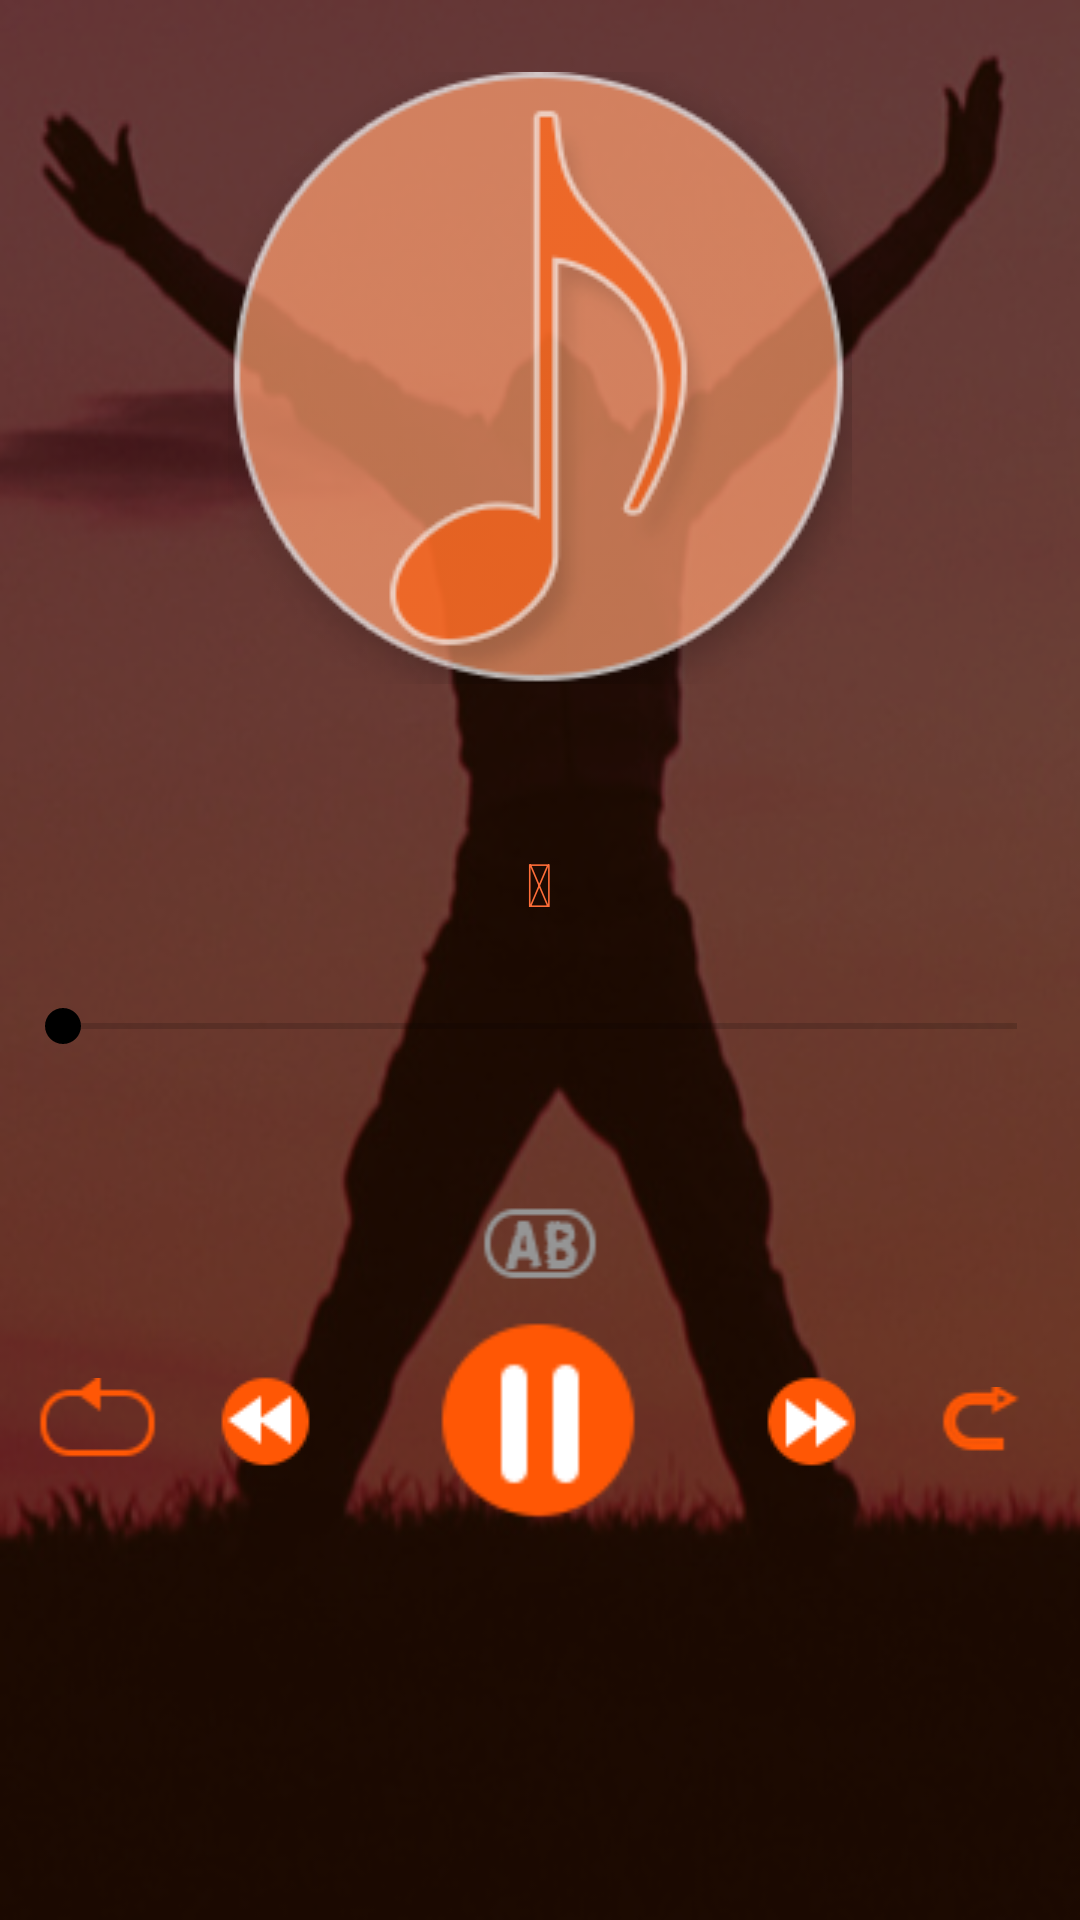

The Android layout XML behind this screen, and the referenced resources:
<!-- AndroidManifest.xml: application theme AppTheme -->
<!-- res/layout/now_playing.xml -->
<?xml version="1.0" encoding="utf-8"?>
<RelativeLayout xmlns:android="http://schemas.android.com/apk/res/android"
    xmlns:app="http://schemas.android.com/apk/res-auto"
    xmlns:tools="http://schemas.android.com/tools"
    android:id="@+id/now_playing"
    android:layout_width="match_parent"
    android:layout_height="match_parent"
    android:background="@mipmap/bg"
    tools:context="com.palmbell.iworship.NowPlaying">


    <LinearLayout
        android:id="@+id/activity_main_layout"
        android:layout_width="match_parent"
        android:layout_height="match_parent"
        android:orientation="vertical"
        android:weightSum="3">

        <LinearLayout
            android:id="@+id/header"
            android:layout_width="match_parent"
            android:layout_height="0dp"
            android:layout_weight="2"
            android:gravity="center_vertical"
            android:orientation="vertical"
            android:padding="15dp">

            <ImageView
                android:id="@+id/now_playingLargePlate"
                android:layout_width="wrap_content"
                android:layout_height="wrap_content"
                android:layout_gravity="center_horizontal|center_vertical"
                android:maxHeight="50dp"
                android:maxWidth="50dp"
                android:src="@mipmap/plate_large"
                app:srcCompat="@mipmap/plate_large" />
        </LinearLayout>


        <LinearLayout
            android:id="@+id/footer2"
            android:layout_width="match_parent"
            android:layout_height="wrap_content"
            android:gravity="center_vertical"
            android:orientation="vertical"
            android:padding="5dp"
            android:weightSum="1">

            <TextView
                android:id="@+id/now_playingSongTitleTV"
                android:layout_width="match_parent"
                android:layout_height="wrap_content"
                android:textAlignment="center"
                android:textColor="#ffffff"
                android:textStyle="bold" />


            <LinearLayout
                android:layout_width="match_parent"
                android:layout_height="wrap_content"
                android:gravity="center"
                android:layout_gravity="center">

                <TextView
                    android:id="@+id/font_iconTV"
                    android:layout_width="wrap_content"
                    android:layout_height="wrap_content"
                    android:text="@string/fa_user"
                    android:textColor="#ff6e39"
                    android:textSize="20sp" android:layout_margin="5dp"
                     />


                <TextView
                    android:id="@+id/now_playingSongArtistTV"
                    android:layout_width="wrap_content"
                    android:layout_height="wrap_content"
                    android:textColor="#ffffff"
                    android:textStyle="bold" />

            </LinearLayout>

            <SeekBar
                android:id="@+id/now_playingSeekBar"
                android:layout_width="match_parent"
                android:layout_height="wrap_content"
                android:layout_marginBottom="20dp"
                android:layout_marginTop="20dp"
                android:thumbTintMode="multiply" />

            <LinearLayout
                android:id="@+id/footer"
                android:layout_width="match_parent"
                android:layout_height="wrap_content"
                android:orientation="horizontal"
                android:weightSum="2">

                <TextView
                    android:id="@+id/currentDurationTV"
                    android:layout_width="wrap_content"
                    android:layout_height="wrap_content"
                    android:layout_gravity="start"
                    android:layout_marginLeft="20dp"
                    android:layout_marginStart="20dp"
                    android:layout_weight="1"
                    android:textAlignment="textStart"
                    android:textColor="#abffffff"
                    android:textStyle="bold" />


                <TextView
                    android:id="@+id/remainingDurationTV"
                    android:layout_width="wrap_content"
                    android:layout_height="wrap_content"
                    android:layout_gravity="end"
                    android:layout_marginEnd="20dp"
                    android:layout_marginRight="20dp"
                    android:layout_weight="1"
                    android:hapticFeedbackEnabled="true"
                    android:textAlignment="textEnd"
                    android:textColor="#abffffff"
                    android:textStyle="bold" />

            </LinearLayout>

            <LinearLayout
                android:layout_width="match_parent"
                android:layout_height="wrap_content"
                android:layout_weight="1"
                android:gravity="center"
                android:layout_margin="10dp"
                android:orientation="horizontal"
                android:weightSum="5">

                <ImageView
                    android:id="@+id/now_playingRepeatAB_IV"
                    android:layout_width="wrap_content"
                    android:layout_height="wrap_content"
                    android:layout_weight="1"
                    android:src="@mipmap/repeat_ab_off"
                    app:srcCompat="@mipmap/repeat_ab_off" />


            </LinearLayout>

            <LinearLayout
                android:layout_width="match_parent"
                android:layout_height="wrap_content"
                android:layout_weight="1"
                android:gravity="center"
                android:orientation="horizontal"
                android:weightSum="5">

                <ImageView
                    android:id="@+id/now_playingRepeatIV"
                    android:layout_width="0dp"
                    android:layout_height="wrap_content"
                    android:layout_weight="1"
                    android:src="@mipmap/repeat_all"
                    app:srcCompat="@mipmap/repeat_all" />

                <ImageView
                    android:id="@+id/now_playingPreviousIV"
                    android:layout_width="0dp"
                    android:layout_height="wrap_content"
                    android:layout_weight="1"
                    android:src="@mipmap/previous"
                    app:srcCompat="@mipmap/previous" />

                <ImageView
                    android:id="@+id/now_playingPlayIV"
                    android:layout_width="70dp"
                    android:layout_height="70dp"
                    android:layout_weight="1"
                    android:src="@mipmap/pause"
                    app:srcCompat="@mipmap/pause" />

                <ImageView
                    android:id="@+id/now_playingNextIV"
                    android:layout_width="0dp"
                    android:layout_height="wrap_content"
                    android:layout_weight="1"
                    android:src="@mipmap/next"
                    app:srcCompat="@mipmap/next" />

                <ImageView
                    android:id="@+id/now_playingShuffleIV"
                    android:layout_width="0dp"
                    android:layout_height="wrap_content"
                    android:layout_weight="1"
                    android:src="@mipmap/shuffle"
                    app:srcCompat="@mipmap/shuffle" />


            </LinearLayout>


        </LinearLayout>
    </LinearLayout>


</RelativeLayout>
<!-- resources referenced by this layout -->
<resources>
  <!-- mipmap bg: png bitmap (mipmap-mdpi, 117268 bytes) -->
  <!-- mipmap next: png bitmap (mipmap-mdpi, 3446 bytes) -->
  <!-- mipmap pause: png bitmap (mipmap-mdpi, 3683 bytes) -->
  <!-- mipmap plate_large: png bitmap (mipmap-mdpi, 19610 bytes) -->
  <!-- mipmap previous: png bitmap (mipmap-mdpi, 3440 bytes) -->
  <!-- mipmap repeat_ab_off: png bitmap (mipmap-mdpi, 3560 bytes) -->
  <!-- mipmap repeat_all: png bitmap (mipmap-mdpi, 3343 bytes) -->
  <!-- mipmap shuffle: png bitmap (mipmap-mdpi, 3253 bytes) -->
  <string name="fa_user"></string>
  <style name="AppTheme" parent="Theme.AppCompat.Light.DarkActionBar">
      
      <item name="colorPrimary">@color/colorPrimary</item>
      <item name="colorPrimaryDark">@color/colorPrimaryDark</item>
      <item name="colorAccent">@color/colorAccent</item>
  </style>
  <color name="colorPrimary">#ff5705</color>
  <color name="colorPrimaryDark">#e75007</color>
  <color name="colorAccent">#ff5705</color>
</resources>
